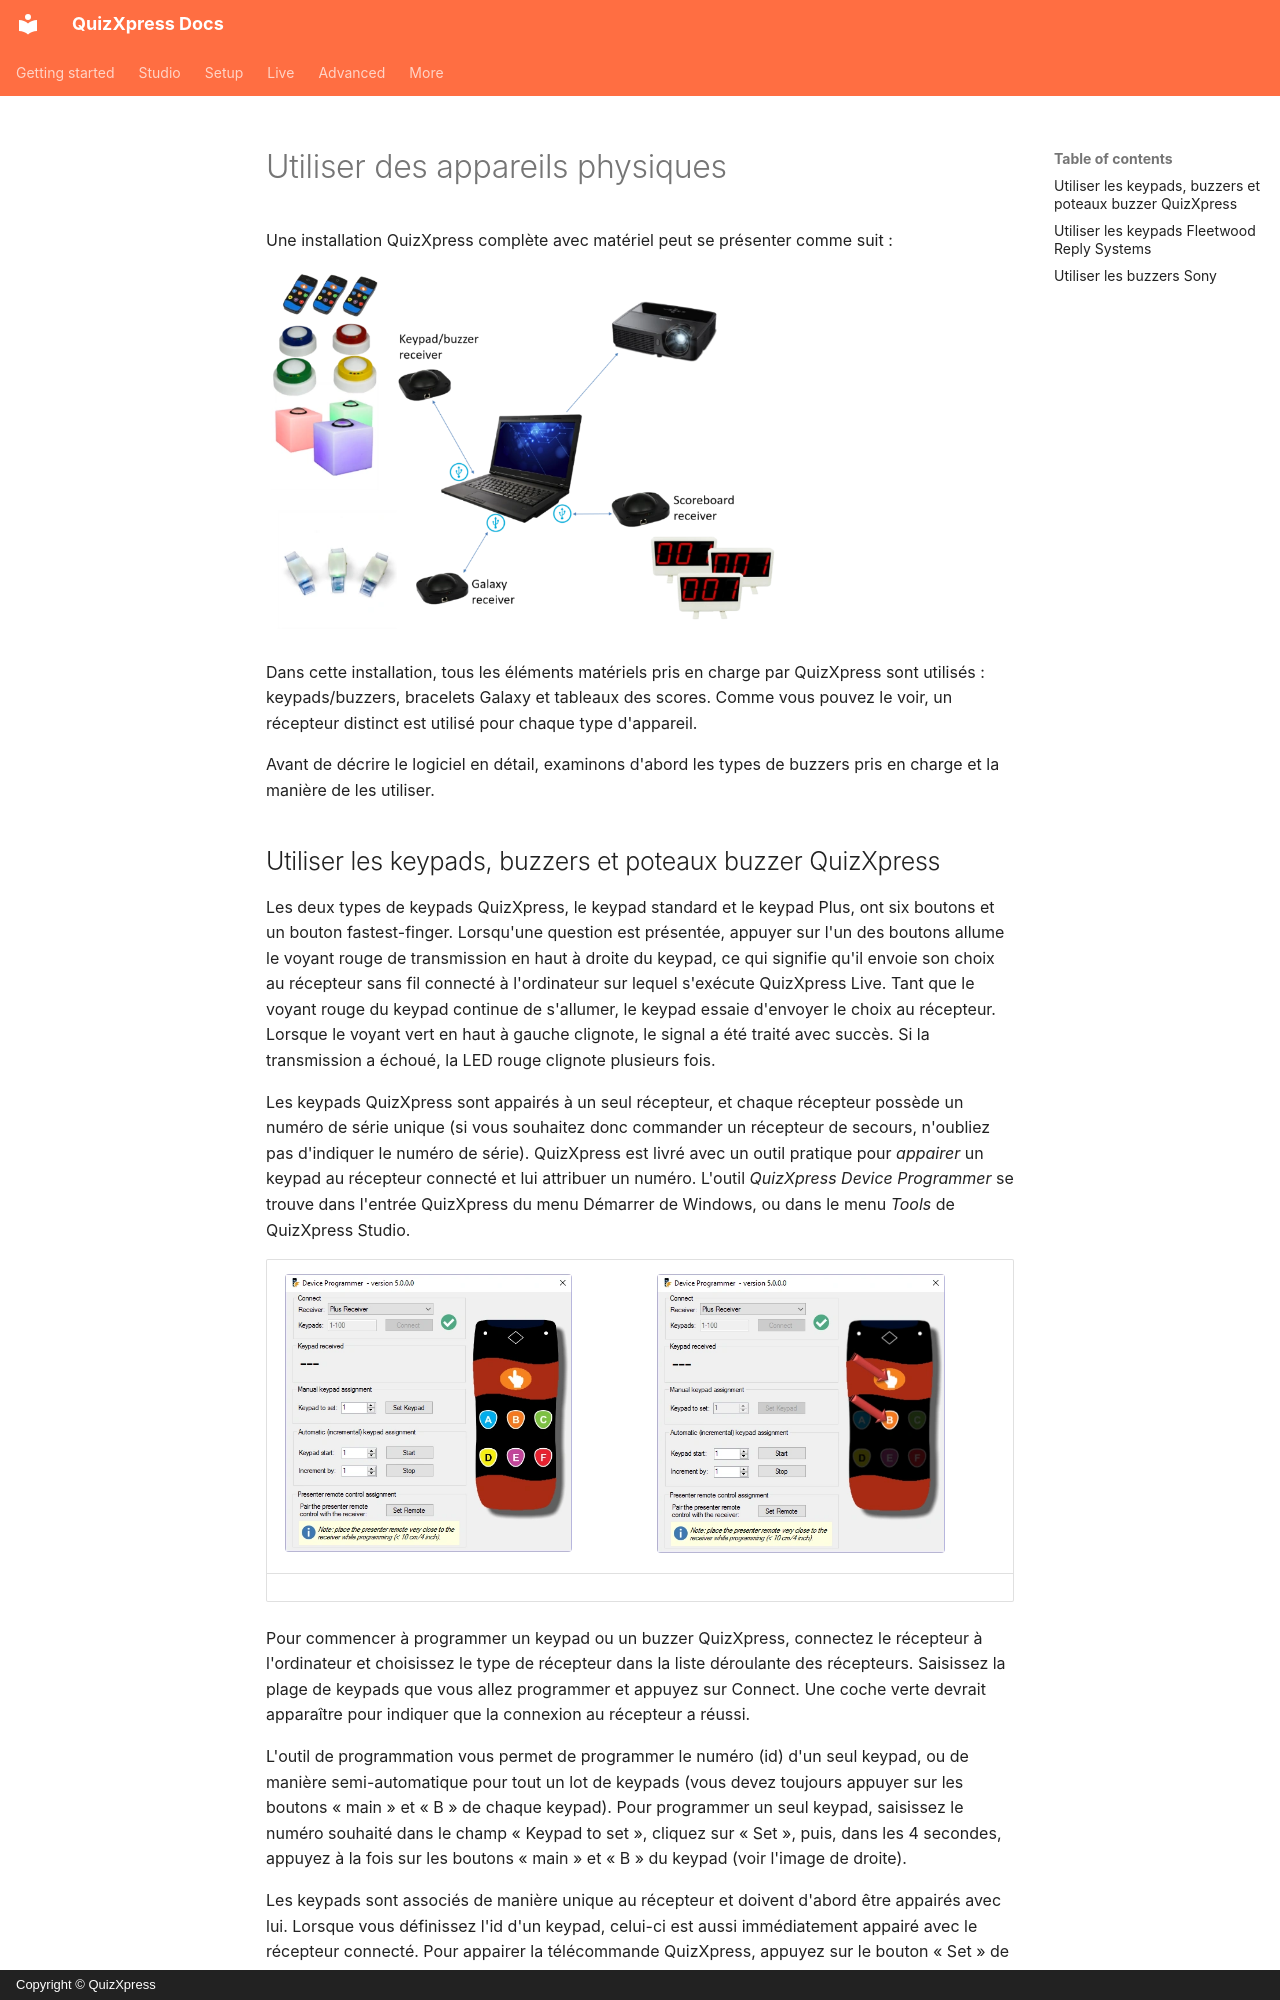

repository: gameshowcrew/quizxpress-docs · page: live/using-physical-devices.fr/index.html · generator: mkdocs · copyright: Copyright © QuizXpress

# Utiliser des appareils physiques

Une installation QuizXpress complète avec matériel peut se présenter comme suit :

![](../assets/images/image349.webp){ width="514" loading=lazy }

Dans cette installation, tous les éléments matériels pris en charge par QuizXpress sont utilisés : keypads/buzzers, bracelets Galaxy et tableaux des scores. Comme vous pouvez le voir, un récepteur distinct est utilisé pour chaque type d'appareil.

Avant de décrire le logiciel en détail, examinons d'abord les types de buzzers pris en charge et la manière de les utiliser.
